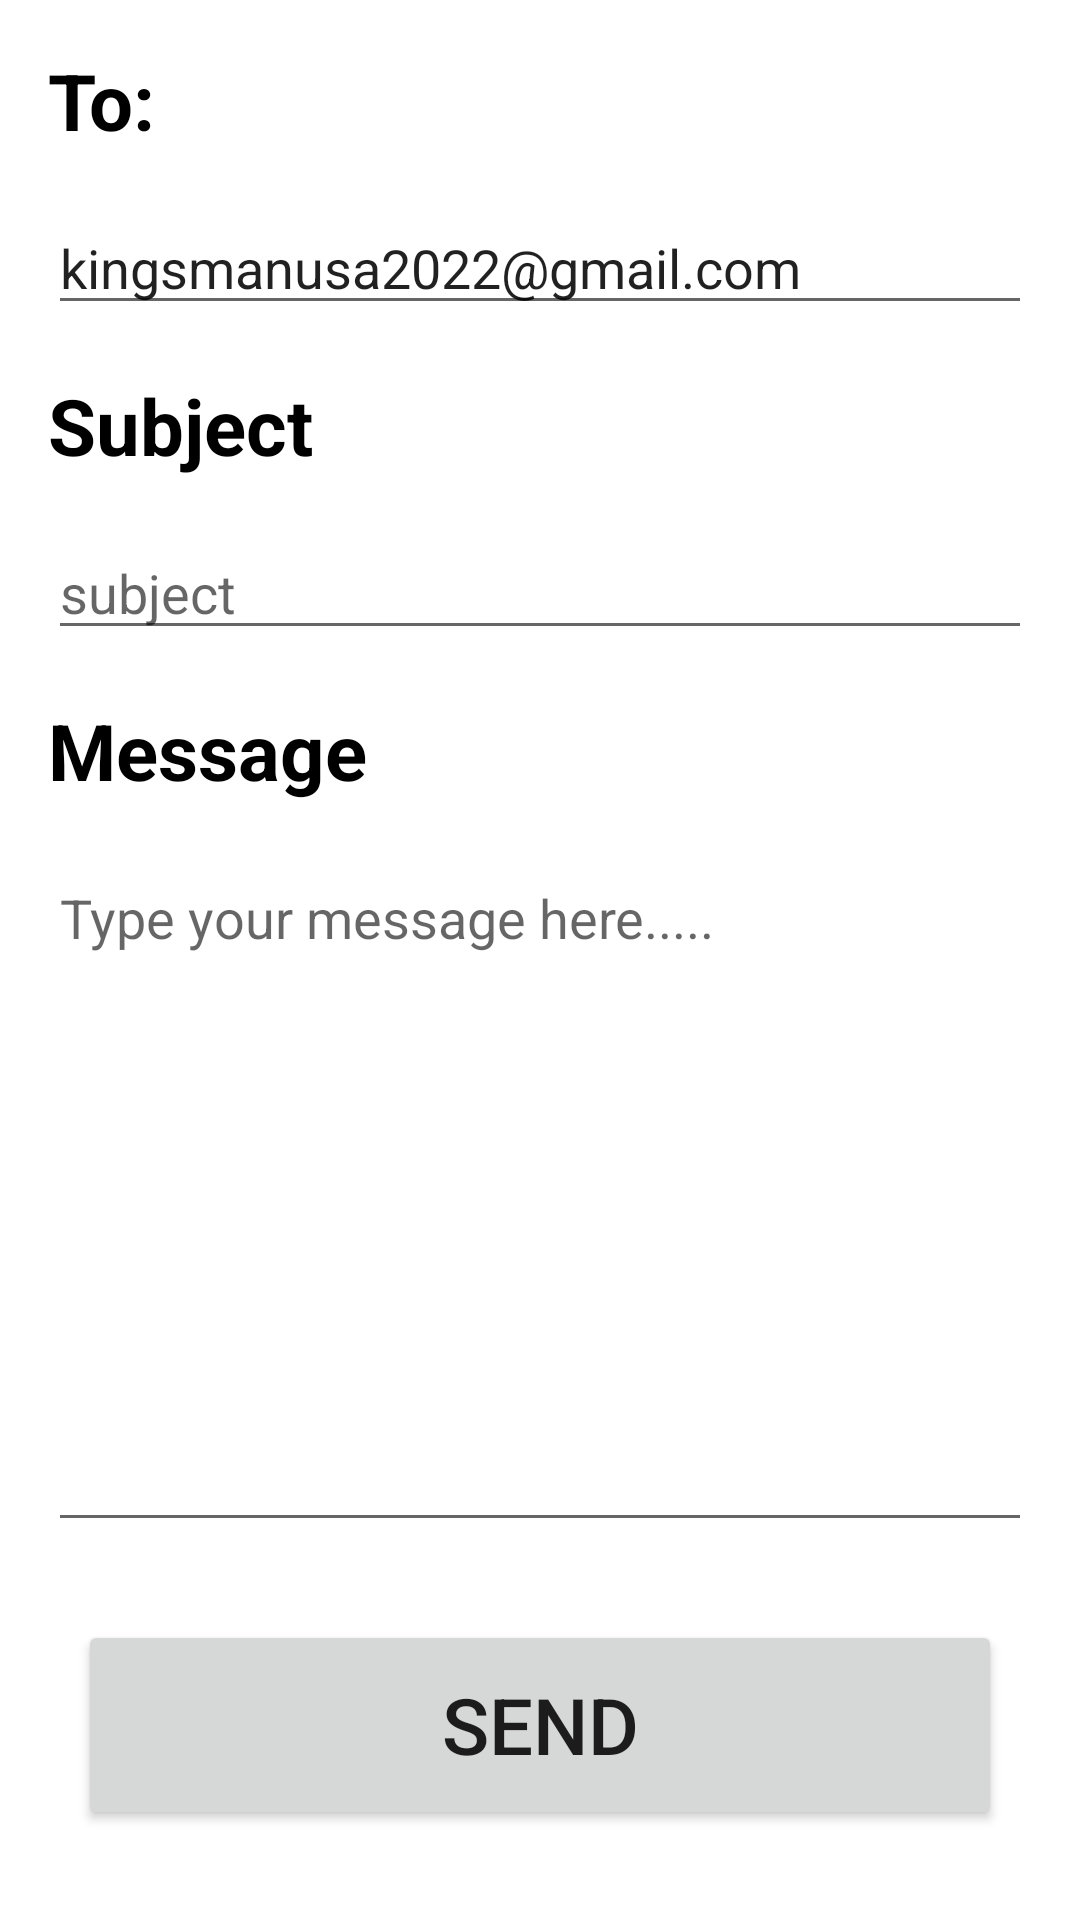

Layout XML and referenced resources for this Android screen:
<!-- AndroidManifest.xml: application theme Theme.RegisterLoginExample -->
<!-- res/layout/fragment_rain.xml -->
<?xml version="1.0" encoding="utf-8"?>
<LinearLayout xmlns:android="http://schemas.android.com/apk/res/android"
    xmlns:app="http://schemas.android.com/apk/res-auto"
    xmlns:tools="http://schemas.android.com/tools"
    android:layout_width="350dp"
    android:layout_height="wrap_content"
    android:orientation="vertical"
    android:layout_gravity="center"
    android:backgroundTint="@color/color2"
    android:layout_marginRight="12dp"
    android:layout_marginTop="10dp"
    tools:context=".fragment_rain"
    >

    <TextView
        android:layout_width="wrap_content"
        android:layout_height="wrap_content"
        android:text="To: "
        android:textColor="@color/black"
        android:layout_margin="16dp"
        android:textSize="26sp"
        android:textStyle="bold"/>

    <EditText
        android:layout_width="match_parent"
        android:layout_height="wrap_content"
        android:id="@+id/emailAddress"
        android:layout_marginHorizontal="16dp"
        android:hint="kingsmanusa2022@gmail.com"
        android:text="kingsmanusa2022@gmail.com"/>

    <TextView
        android:layout_width="wrap_content"
        android:layout_height="wrap_content"
        android:text="Subject"
        android:textColor="@color/black"
        android:layout_margin="16dp"
        android:textSize="26sp"
        android:textStyle="bold"/>

    <EditText
        android:layout_width="match_parent"
        android:layout_height="wrap_content"
        android:id="@+id/subject"
        android:layout_marginHorizontal="16dp"
        android:hint="subject"/>

    <TextView
        android:layout_width="wrap_content"
        android:layout_height="wrap_content"
        android:text="Message"
        android:textColor="@color/black"
        android:layout_margin="16dp"
        android:textSize="26sp"
        android:textStyle="bold"/>

    <EditText
        android:layout_width="match_parent"
        android:layout_height="wrap_content"
        android:id="@+id/message"
        android:layout_marginHorizontal="16dp"
        android:lines="10"
        android:gravity="start"
        android:hint="Type your message here....."/>

    <Button
        android:id="@+id/sendbtn"
        android:layout_width="match_parent"
        android:layout_height="70dp"
        android:layout_margin="26dp"
        android:text="SEND"
        android:textSize="26dp"/>

</LinearLayout>
<!-- resources referenced by this layout -->
<resources>
  <color name="black">#FF000000</color>
  <color name="color2">#F1F3FF</color>
  <style name="Theme.RegisterLoginExample" parent="Theme.MaterialComponents.DayNight.DarkActionBar">
          
          <item name="colorPrimary">@color/color1</item>
          <item name="colorPrimaryVariant">@color/color3</item> //상단바색깔
          <item name="colorOnPrimary">@color/white</item>
          
          <item name="colorSecondary">@color/teal_200</item>
          <item name="colorSecondaryVariant">@color/teal_700</item>
          <item name="colorOnSecondary">@color/black</item>
          
          <item name="android:statusBarColor" tools:targetApi="l">?attr/colorPrimaryVariant</item>
          
  
  
      </style>
  <color name="color1">#4F83F9</color>
  <color name="color3">#BACFFE</color>
  <color name="white">#FFFFFFFF</color>
  <color name="teal_200">#FF03DAC5</color>
  <color name="teal_700">#FF018786</color>
</resources>
